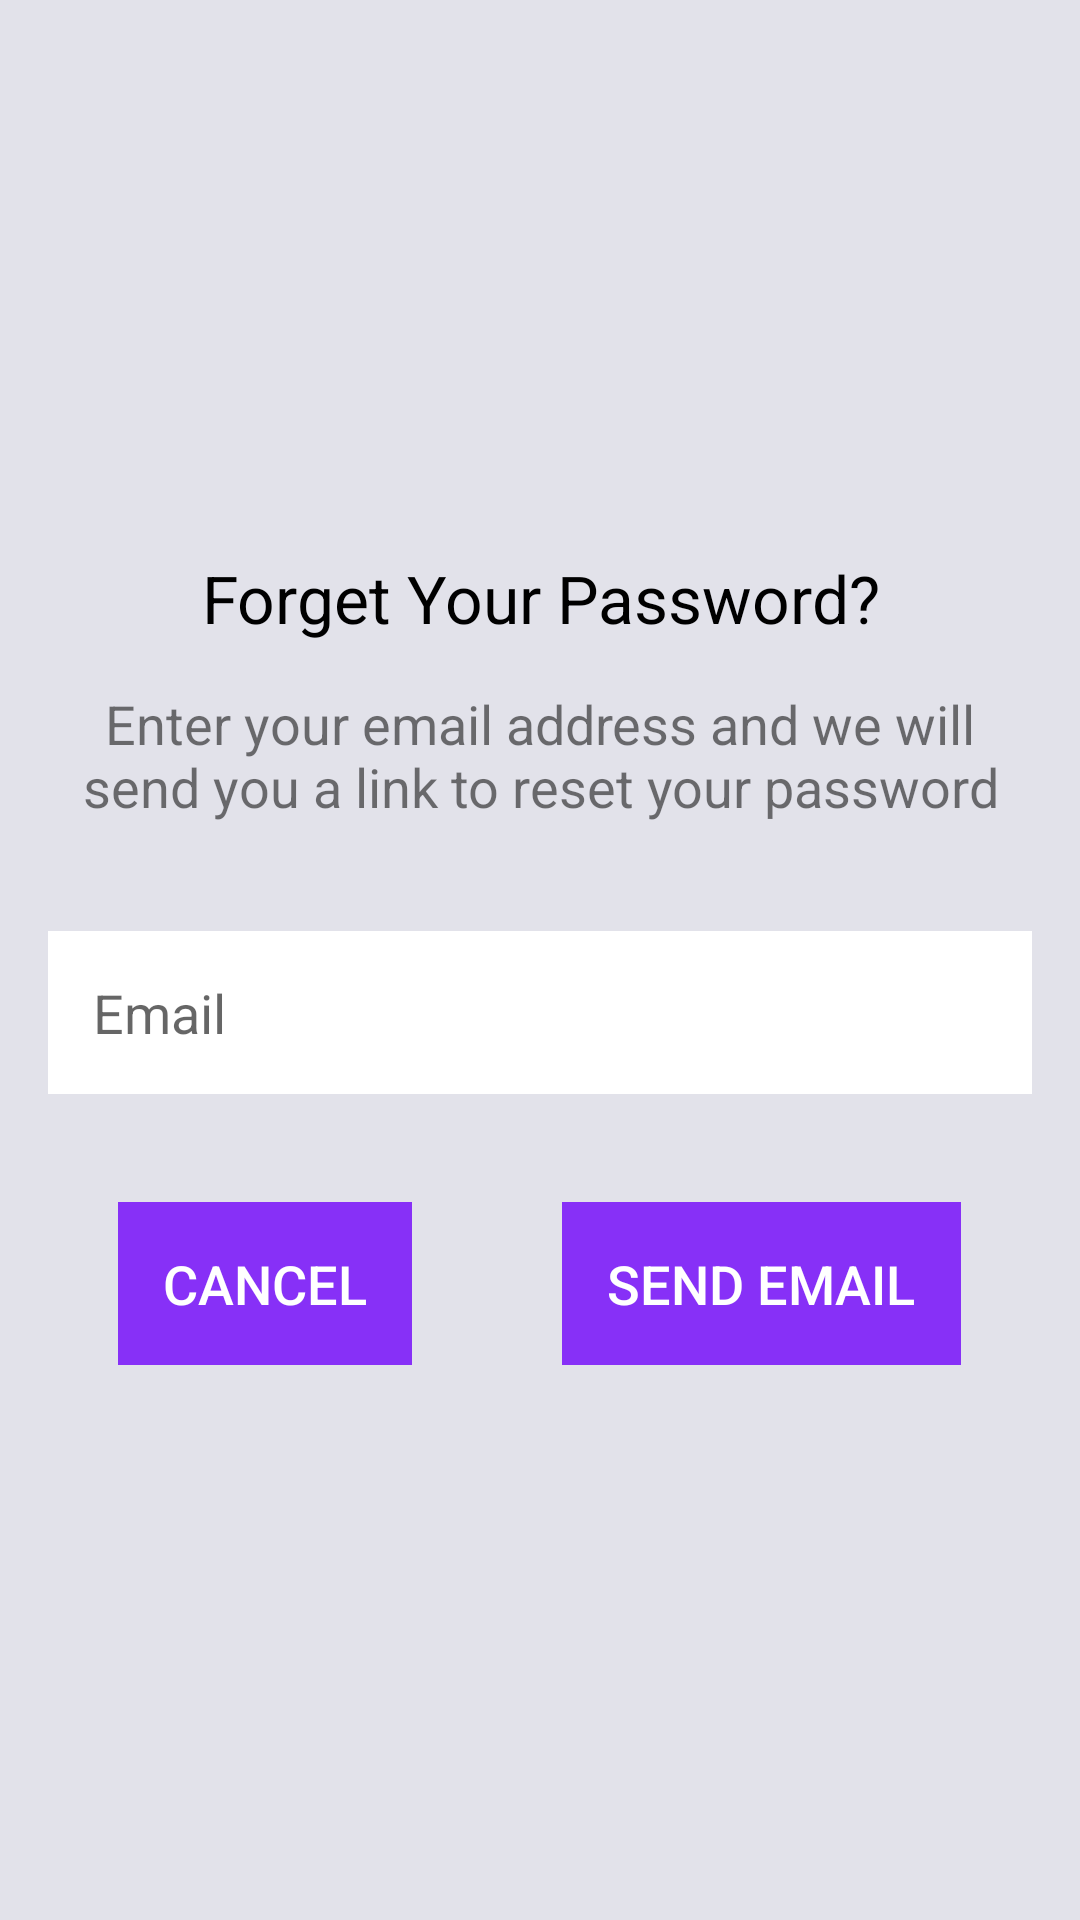

Here is an Android app screen rendered from its layout file. Give the layout XML and the strings, colors and styles it references.
<!-- AndroidManifest.xml: activity theme AppTheme.NoActionBar -->
<!-- res/layout/activity_forget_password.xml -->
<?xml version="1.0" encoding="utf-8"?>
<LinearLayout xmlns:android="http://schemas.android.com/apk/res/android"
    xmlns:tools="http://schemas.android.com/tools"
    android:orientation="vertical"
    android:layout_width="match_parent"
    android:layout_height="match_parent"
    android:background="@color/background"
    android:gravity="center_vertical">

    <LinearLayout
        android:layout_width="match_parent"
        android:layout_height="wrap_content"
        android:orientation="vertical"
        android:gravity="center_vertical"
        android:layout_marginStart="20dp"
        android:layout_marginEnd="20dp"
        android:layout_marginBottom="20dp">
        <TextView
            android:layout_width="match_parent"
            android:layout_height="match_parent"
            android:text="@string/forget_your_password"
            android:gravity="center_horizontal"
            android:textSize="22sp"
            android:textColor="@color/black"
            android:inputType="text"
            tools:ignore="TextViewEdits" />
        <TextView
            android:layout_width="match_parent"
            android:layout_height="match_parent"
            android:textAlignment="center"
            android:layout_marginTop="15dp"
            android:textSize="18sp"
            android:text="@string/enter_your_email_address_and_we_will_send_you_a_link_to_reset_your_password"/>
    </LinearLayout>

    <EditText
        android:id="@+id/etxt_email_forget_password"
        android:layout_width="match_parent"
        android:layout_height="wrap_content"
        android:layout_margin="16dp"
        android:autofillHints="@string/hint_email"
        android:background="@color/white"
        android:hint="@string/hint_email"
        android:inputType="textEmailAddress"
        android:padding="15dp"
        tools:ignore="TextFields" />
    <LinearLayout
        android:layout_width="match_parent"
        android:layout_height="wrap_content"
        android:layout_marginTop="20dp"
        android:orientation="horizontal"
        android:gravity="center_horizontal">
        <Button
            android:id="@+id/btn_forget_password_cancel"
            android:layout_width="wrap_content"
            android:layout_height="wrap_content"
            android:background="@color/header"
            android:padding="15dp"
            android:text="@string/cancel"
            android:textColor="#fff"
            android:textSize="18sp"
            style="?android:attr/buttonBarButtonStyle" />
        <Button
            android:id="@+id/btn_forget_password_send_email"
            android:layout_width="wrap_content"
            android:layout_height="wrap_content"
            android:background="@color/header"
            android:padding="15dp"
            android:text="@string/send_email"
            android:textColor="#fff"
            android:textSize="18sp"
            android:layout_marginStart="50dp"
            style="?android:attr/buttonBarButtonStyle" />
    </LinearLayout>
</LinearLayout>
<!-- resources referenced by this layout -->
<resources>
  <color name="background">#E2E2EA</color>
  <color name="black">@android:color/black</color>
  <color name="header">#8730F7</color>
  <color name="white">@android:color/white</color>
  <string name="cancel">Cancel</string>
  <string name="enter_your_email_address_and_we_will_send_you_a_link_to_reset_your_password">Enter your email address and we will send you a link to reset your password</string>
  <string name="forget_your_password">Forget Your Password?</string>
  <string name="hint_email">Email</string>
  <string name="send_email">send email</string>
  <style name="AppTheme.NoActionBar">
          <item name="windowActionBar">false</item>
          <item name="windowNoTitle">true</item>
      </style>
</resources>
